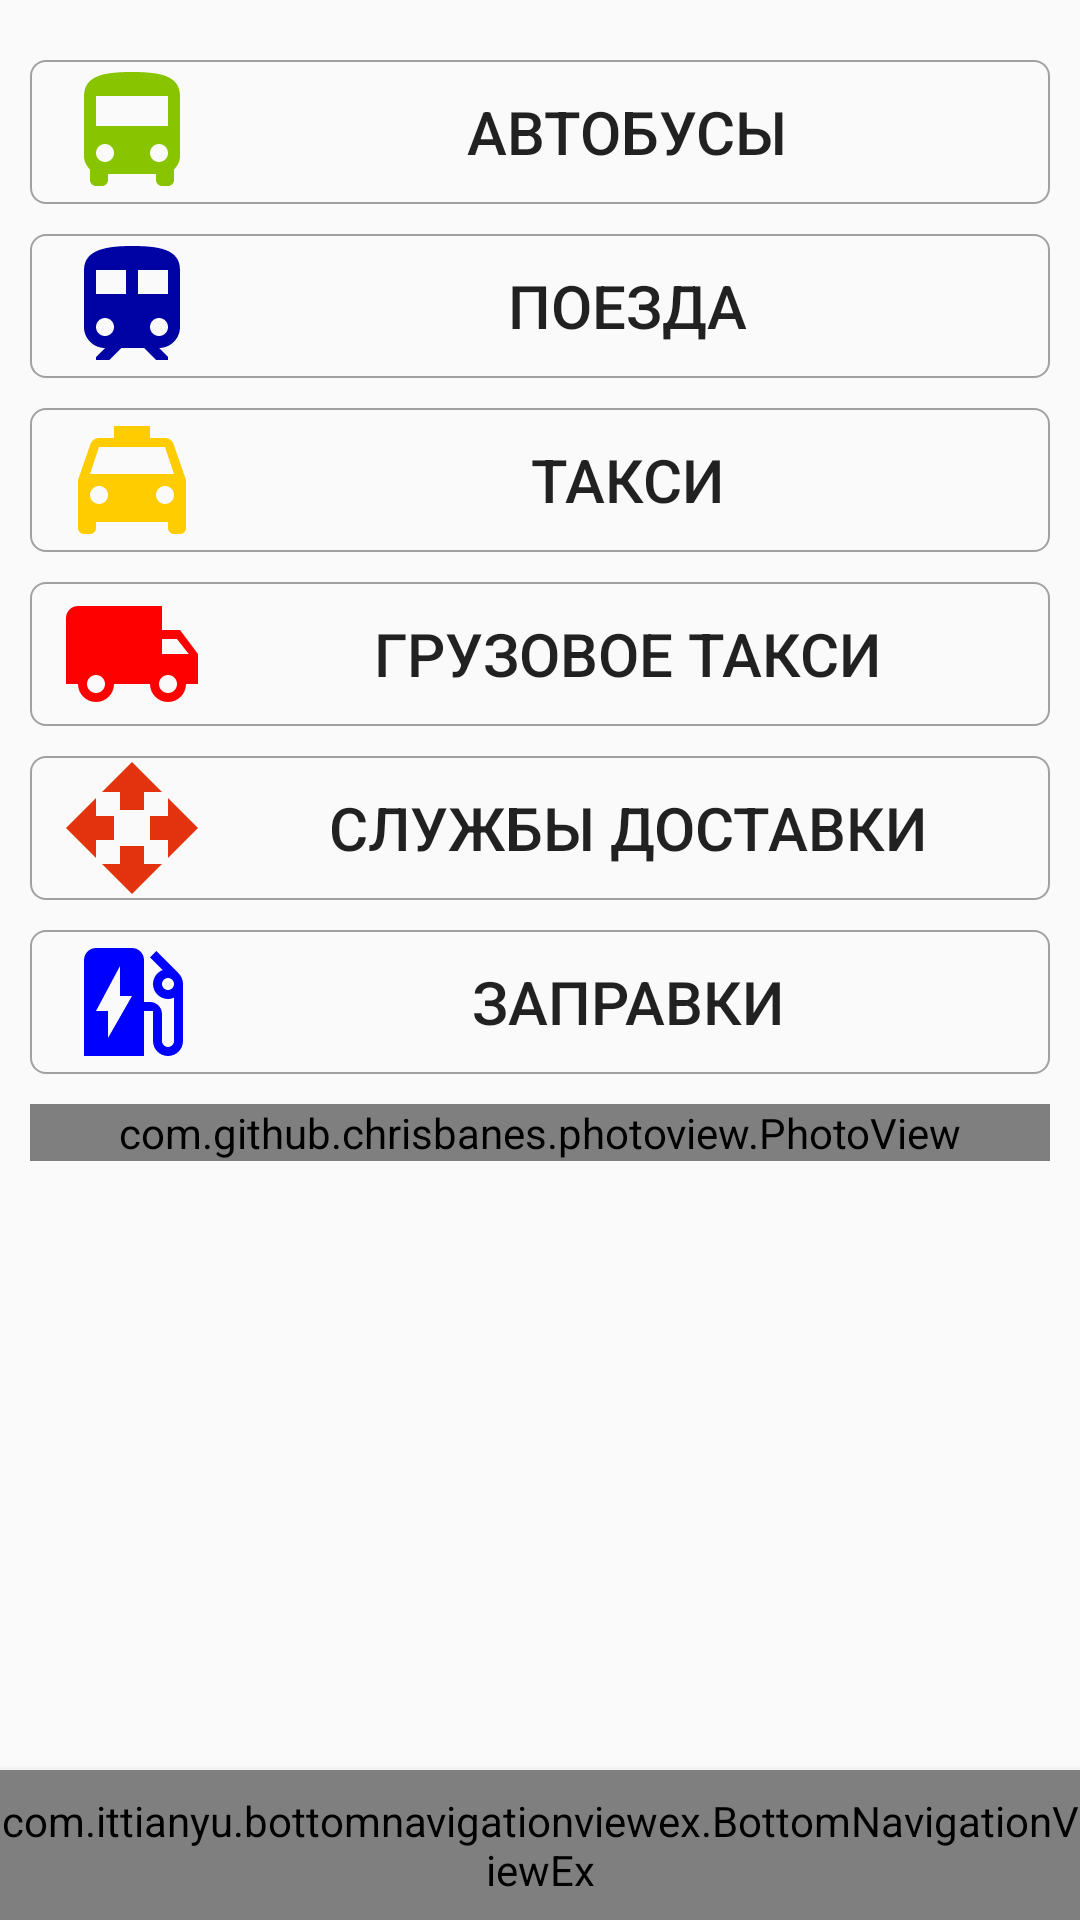

Android layout source for this screen:
<!-- AndroidManifest.xml: application theme AppTheme -->
<!-- res/layout/activity_transport.xml -->
<?xml version="1.0" encoding="utf-8"?>
<android.support.constraint.ConstraintLayout
    xmlns:android="http://schemas.android.com/apk/res/android"
    xmlns:app="http://schemas.android.com/apk/res-auto"
    xmlns:tools="http://schemas.android.com/tools"
    android:layout_width="match_parent"
    android:layout_height="match_parent"
    tools:context="com.artimanton.infovesele.activity.TransportActivity">
<ScrollView
    android:layout_width="match_parent"
    android:layout_height="match_parent">
    <LinearLayout
        android:layout_width="match_parent"
        android:layout_height="match_parent"
        android:paddingBottom="50dp"
        android:orientation="vertical"
        android:id="@+id/transport_layout">

        <Button
            android:id="@+id/btn_buses"
            android:layout_width="match_parent"
            android:layout_height="wrap_content"
            android:layout_marginTop="20dp"
            android:layout_marginLeft="10dp"
            android:layout_marginRight="10dp"
            android:layout_marginBottom="10dp"
            android:background="@drawable/border"
            android:drawableLeft="@drawable/ic_bus"
            android:gravity="center|center_vertical"
            android:elevation="4dp"
            android:onClick="btBuses"
            android:paddingLeft="10dp"
            android:text="@string/title_activity_tr_bus"
            android:textSize="@dimen/title_transport"/>

        <Button
            android:id="@+id/btn_trains"
            android:layout_width="match_parent"
            android:layout_height="wrap_content"
            android:layout_marginLeft="10dp"
            android:layout_marginRight="10dp"
            android:layout_marginBottom="10dp"
            android:background="@drawable/border"
            android:drawableLeft="@drawable/ic_train"
            android:gravity="center|center_vertical"
            android:onClick="btTrains"
            android:paddingLeft="10dp"
            android:text="@string/title_activity_train"
            android:textSize="@dimen/title_transport"/>

        <Button
            android:id="@+id/btn_taxi"
            android:layout_width="match_parent"
            android:layout_height="wrap_content"
            android:layout_marginLeft="10dp"
            android:layout_marginRight="10dp"
            android:layout_marginBottom="10dp"
            android:background="@drawable/border"
            android:drawableLeft="@drawable/ic_local_taxi_black_48dp"
            android:gravity="center|center_vertical"
            android:onClick="btTaxi"
            android:paddingLeft="10dp"
            android:text="@string/title_activity_taxi"
            android:textSize="@dimen/title_transport"/>

        <Button
            android:id="@+id/btn_freight_taxi"
            android:layout_width="match_parent"
            android:layout_height="wrap_content"
            android:layout_marginLeft="10dp"
            android:layout_marginRight="10dp"
            android:layout_marginBottom="10dp"
            android:background="@drawable/border"
            android:drawableLeft="@drawable/ic_delivery_service_black_24dp"
            android:gravity="center|center_vertical"
            android:onClick="btFreightTaxi"
            android:paddingLeft="10dp"
            android:text="@string/title_activity_freight_taxi"
            android:textSize="@dimen/title_transport"/>

        <Button
            android:id="@+id/btn_delivery_service"
            android:layout_width="match_parent"
            android:layout_height="wrap_content"
            android:layout_marginLeft="10dp"
            android:layout_marginRight="10dp"
            android:layout_marginBottom="10dp"
            android:background="@drawable/border"
            android:drawableLeft="@drawable/ic_delivery_service_48dp"
            android:gravity="center|center_vertical"
            android:onClick="btDelivery"
            android:paddingLeft="10dp"
            android:text="@string/title_activity_delivery_service"
            android:textSize="@dimen/title_transport"/>

        <Button
            android:id="@+id/btn_fueling_service"
            android:layout_width="match_parent"
            android:layout_height="wrap_content"
            android:layout_marginLeft="10dp"
            android:layout_marginRight="10dp"
            android:layout_marginBottom="10dp"
            android:background="@drawable/border"
            android:drawableLeft="@drawable/ic_ev_station_black_24dp"
            android:gravity="center|center_vertical"
            android:onClick="btFueling"
            android:paddingLeft="10dp"
            android:text="@string/title_activity_fueling_service"
            android:textSize="@dimen/title_transport"/>

        <com.github.chrisbanes.photoview.PhotoView
            android:id="@+id/img_wikonda"
            android:layout_width="match_parent"
            android:layout_height="wrap_content"
            android:layout_marginLeft="10dp"
            android:layout_marginRight="10dp"
            android:layout_marginBottom="10dp"
            android:scaleType="fitStart"
            android:adjustViewBounds="true"/>
    </LinearLayout>

</ScrollView>
    <include layout="@layout/bottom_navigation_view"/>

</android.support.constraint.ConstraintLayout>
<!-- res/layout/bottom_navigation_view.xml (included above) -->
<?xml version="1.0" encoding="utf-8"?>
<merge xmlns:android="http://schemas.android.com/apk/res/android"
    android:layout_width="match_parent"
    android:layout_height="match_parent"
    xmlns:app="http://schemas.android.com/apk/res-auto">

    <com.ittianyu.bottomnavigationviewex.BottomNavigationViewEx
        android:id="@+id/bottom_navigation_view"
        android:layout_width="match_parent"
        android:layout_height="50dp"
        app:layout_constraintBottom_toBottomOf="parent"
        android:background="@color/whiteish"
        android:elevation="4dp"
        android:layout_below="@+id/myview"
        app:menu="@menu/bottom_navigation_menu">

    </com.ittianyu.bottomnavigationviewex.BottomNavigationViewEx>
</merge>
<!-- resources referenced by this layout -->
<resources>
  <color name="whiteish">#FAFAFA</color>
  <dimen name="title_transport">20sp</dimen>
  <!-- drawable border (drawable) -->
  <?xml version="1.0" encoding="utf-8"?>
  <shape xmlns:android="http://schemas.android.com/apk/res/android"
      android:shape="rectangle">
      
      <stroke android:width="2px" android:color="#a1a1a1" />
      <solid android:color="@android:color/transparent"></solid>
      <corners android:radius="5dp"/>
  </shape>
  <!-- drawable ic_bus (drawable) -->
  <vector android:height="48dp" android:viewportHeight="24.0"
      android:viewportWidth="24.0" android:width="48dp" xmlns:android="http://schemas.android.com/apk/res/android">
      <path android:fillColor="#89c400" android:pathData="M4,16c0,0.88 0.39,1.67 1,2.22L5,20c0,0.55 0.45,1 1,1h1c0.55,0 1,-0.45 1,-1v-1h8v1c0,0.55 0.45,1 1,1h1c0.55,0 1,-0.45 1,-1v-1.78c0.61,-0.55 1,-1.34 1,-2.22L20,6c0,-3.5 -3.58,-4 -8,-4s-8,0.5 -8,4v10zM7.5,17c-0.83,0 -1.5,-0.67 -1.5,-1.5S6.67,14 7.5,14s1.5,0.67 1.5,1.5S8.33,17 7.5,17zM16.5,17c-0.83,0 -1.5,-0.67 -1.5,-1.5s0.67,-1.5 1.5,-1.5 1.5,0.67 1.5,1.5 -0.67,1.5 -1.5,1.5zM18,11L6,11L6,6h12v5z"/>
  </vector>
  <!-- drawable ic_delivery_service_48dp (drawable) -->
  <vector android:height="48dp" android:tint="#E3330E"
      android:viewportHeight="24.0" android:viewportWidth="24.0"
      android:width="48dp" xmlns:android="http://schemas.android.com/apk/res/android">
      <path android:fillColor="#FF000000" android:pathData="M10,9h4L14,6h3l-5,-5 -5,5h3v3zM9,10L6,10L6,7l-5,5 5,5v-3h3v-4zM23,12l-5,-5v3h-3v4h3v3l5,-5zM14,15h-4v3L7,18l5,5 5,-5h-3v-3z"/>
  </vector>
  <!-- drawable ic_delivery_service_black_24dp (drawable) -->
  <vector android:height="48dp" android:viewportHeight="24.0"
      android:viewportWidth="24.0" android:width="48dp" xmlns:android="http://schemas.android.com/apk/res/android">
      <path android:fillColor="#ff0000" android:pathData="M20,8h-3L17,4L3,4c-1.1,0 -2,0.9 -2,2v11h2c0,1.66 1.34,3 3,3s3,-1.34 3,-3h6c0,1.66 1.34,3 3,3s3,-1.34 3,-3h2v-5l-3,-4zM6,18.5c-0.83,0 -1.5,-0.67 -1.5,-1.5s0.67,-1.5 1.5,-1.5 1.5,0.67 1.5,1.5 -0.67,1.5 -1.5,1.5zM19.5,9.5l1.96,2.5L17,12L17,9.5h2.5zM18,18.5c-0.83,0 -1.5,-0.67 -1.5,-1.5s0.67,-1.5 1.5,-1.5 1.5,0.67 1.5,1.5 -0.67,1.5 -1.5,1.5z"/>
  </vector>
  <!-- drawable ic_train (drawable) -->
  <vector android:height="48dp" android:viewportHeight="24.0"
      android:viewportWidth="24.0" android:width="48dp" xmlns:android="http://schemas.android.com/apk/res/android">
      <path android:fillColor="#0003a4" android:pathData="M12,2c-4,0 -8,0.5 -8,4v9.5C4,17.43 5.57,19 7.5,19L6,20.5v0.5h2.23l2,-2L14,19l2,2h2v-0.5L16.5,19c1.93,0 3.5,-1.57 3.5,-3.5L20,6c0,-3.5 -3.58,-4 -8,-4zM7.5,17c-0.83,0 -1.5,-0.67 -1.5,-1.5S6.67,14 7.5,14s1.5,0.67 1.5,1.5S8.33,17 7.5,17zM11,10L6,10L6,6h5v4zM13,10L13,6h5v4h-5zM16.5,17c-0.83,0 -1.5,-0.67 -1.5,-1.5s0.67,-1.5 1.5,-1.5 1.5,0.67 1.5,1.5 -0.67,1.5 -1.5,1.5z"/>
  </vector>
  <string name="title_activity_delivery_service">Службы доставки</string>
  <string name="title_activity_freight_taxi">Грузовое такси</string>
  <string name="title_activity_fueling_service">Заправки</string>
  <string name="title_activity_taxi">Такси</string>
  <string name="title_activity_tr_bus">Автобусы</string>
  <string name="title_activity_train">Поезда</string>
  <style name="AppTheme" parent="Theme.AppCompat.Light.NoActionBar">
          
          <item name="colorPrimary">@color/colorPrimary</item>
          <item name="colorPrimaryDark">@color/colorPrimaryDark</item>
          <item name="colorAccent">@color/colorAccent</item>
      </style>
  <color name="colorPrimary">#3F51B5</color>
  <color name="colorPrimaryDark">#303F9F</color>
  <color name="colorAccent">#FF4081</color>
</resources>
